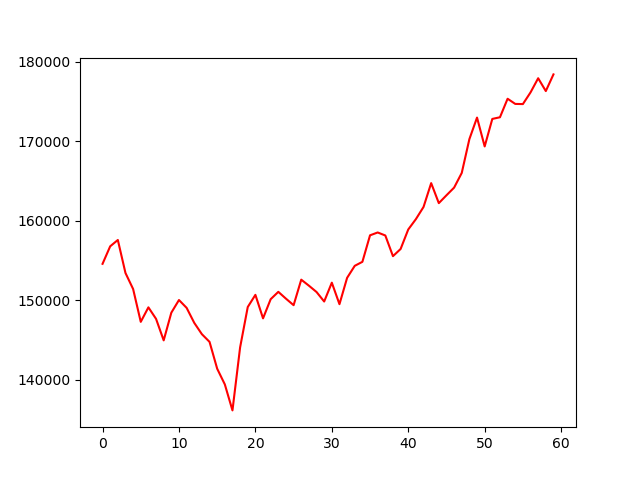

Source data for this figure (header and first rows):
, 0
0, 154592
1, 156791
2, 157588
3, 153440
4, 151429
5, 147302
6, 149124
7, 147679
8, 144976
9, 148454
10, 150046
11, 149061
12, 147176
13, 145751
14, 144788
15, 141415
16, 139446
17, 136178
18, 144097
19, 149166
20, 150695
21, 147742
22, 150151
23, 151072
24, 150214
25, 149397
26, 152602
27, 151848
28, 151052
29, 149857
30, 152225
31, 149522
32, 152832
33, 154340
34, 154843
35, 158174
36, 158530
37, 158153
38, 155556
39, 156456
40, 158907
41, 160206
42, 161735
43, 164731
44, 162217
45, 163202
46, 164165
47, 166009
48, 170262
49, 172964
50, 169340
51, 172796
52, 173006
53, 175331
54, 174682
55, 174661
56, 176127
57, 177908
58, 176295
59, 178390
